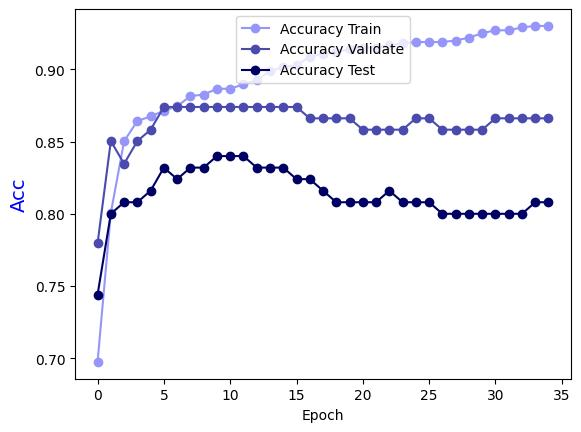

The data file committed next to this chart (first rows):
Epoch, Accuracy Train, Accuracy Validate, Accuracy Test
0.0, 0.6974, 0.7795, 0.744
1.0, 0.8006, 0.8504, 0.8
2.0, 0.8502, 0.8346, 0.808
3.0, 0.8644, 0.8504, 0.808
4.0, 0.8674, 0.8583, 0.816
5.0, 0.8715, 0.874, 0.832
6.0, 0.8745, 0.874, 0.824
7.0, 0.8816, 0.874, 0.832
8.0, 0.8826, 0.874, 0.832
9.0, 0.8866, 0.874, 0.84
10.0, 0.8866, 0.874, 0.84
11.0, 0.8897, 0.874, 0.84
12.0, 0.8927, 0.874, 0.832
13.0, 0.8988, 0.874, 0.832
14.0, 0.9018, 0.874, 0.832
15.0, 0.9028, 0.874, 0.824
16.0, 0.9089, 0.8661, 0.824
17.0, 0.9109, 0.8661, 0.816
18.0, 0.9119, 0.8661, 0.808
19.0, 0.914, 0.8661, 0.808
20.0, 0.915, 0.8583, 0.808
21.0, 0.915, 0.8583, 0.808
22.0, 0.917, 0.8583, 0.816
23.0, 0.918, 0.8583, 0.808
24.0, 0.919, 0.8661, 0.808
25.0, 0.919, 0.8661, 0.808
26.0, 0.919, 0.8583, 0.8
27.0, 0.92, 0.8583, 0.8
28.0, 0.9221, 0.8583, 0.8
29.0, 0.9251, 0.8583, 0.8
30.0, 0.9271, 0.8661, 0.8
31.0, 0.9271, 0.8661, 0.8
32.0, 0.9291, 0.8661, 0.8
33.0, 0.9302, 0.8661, 0.808
34.0, 0.9302, 0.8661, 0.808
